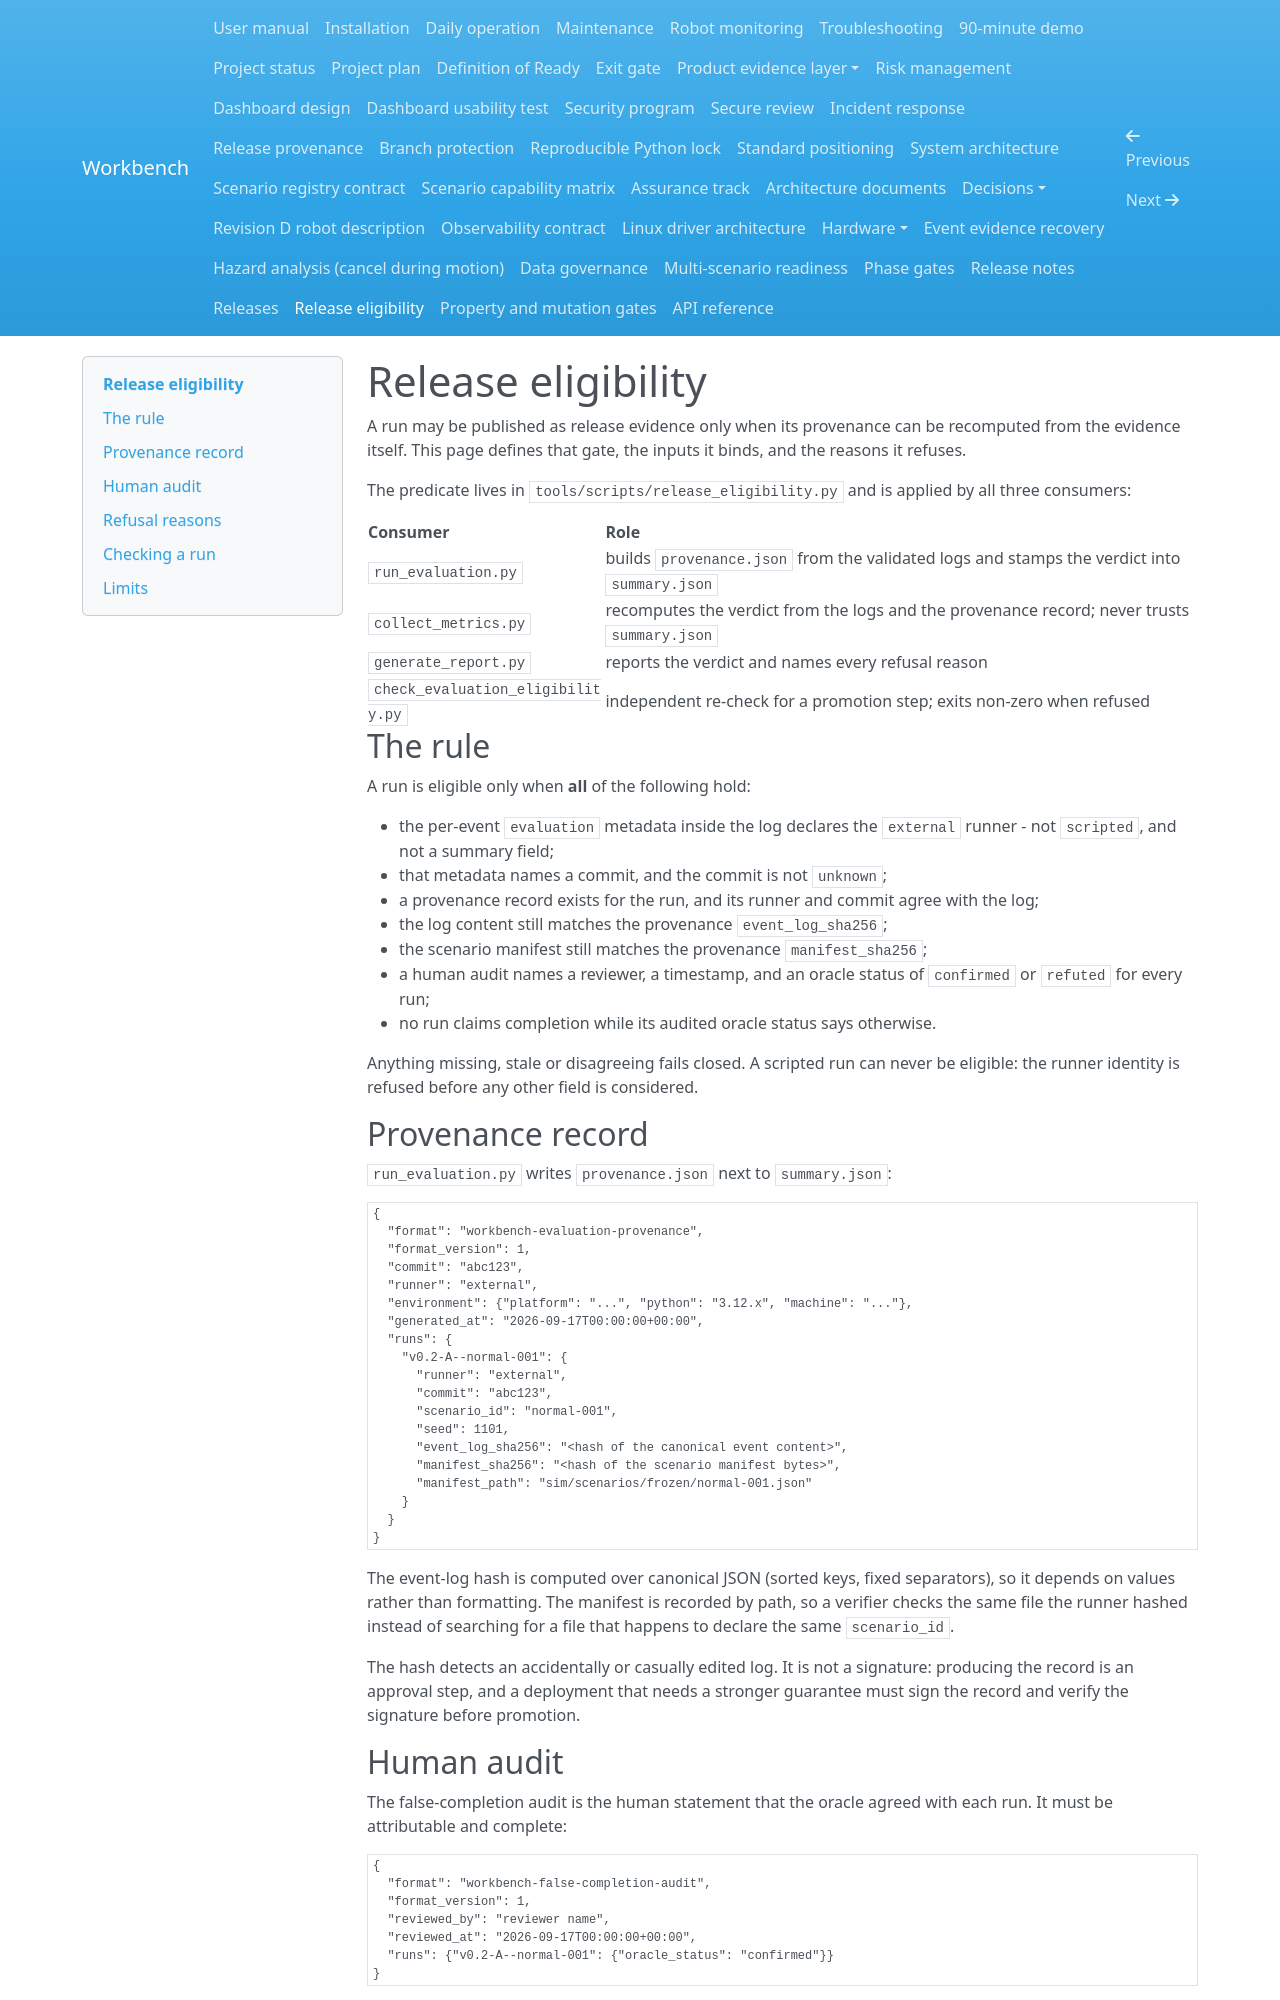

repository: Quchaosheng/workbench-mobile-home-robot · page: evaluation/release-eligibility/index.html · generator: mkdocs

# Release eligibility

A run may be published as release evidence only when its provenance can be
recomputed from the evidence itself. This page defines that gate, the inputs it
binds, and the reasons it refuses.

The predicate lives in `tools/scripts/release_eligibility.py` and is applied by
all three consumers:

| Consumer | Role |
|---|---|
| `run_evaluation.py` | builds `provenance.json` from the validated logs and stamps the verdict into `summary.json` |
| `collect_metrics.py` | recomputes the verdict from the logs and the provenance record; never trusts `summary.json` |
| `generate_report.py` | reports the verdict and names every refusal reason |
| `check_evaluation_eligibility.py` | independent re-check for a promotion step; exits non-zero when refused |

## The rule

A run is eligible only when **all** of the following hold:

- the per-event `evaluation` metadata inside the log declares the `external`
  runner - not `scripted`, and not a summary field;
- that metadata names a commit, and the commit is not `unknown`;
- a provenance record exists for the run, and its runner and commit agree with
  the log;
- the log content still matches the provenance `event_log_sha256`;
- the scenario manifest still matches the provenance `manifest_sha256`;
- a human audit names a reviewer, a timestamp, and an oracle status of
  `confirmed` or `refuted` for every run;
- no run claims completion while its audited oracle status says otherwise.

Anything missing, stale or disagreeing fails closed. A scripted run can never be
eligible: the runner identity is refused before any other field is considered.

## Provenance record

`run_evaluation.py` writes `provenance.json` next to `summary.json`:

```json
{
  "format": "workbench-evaluation-provenance",
  "format_version": 1,
  "commit": "abc123",
  "runner": "external",
  "environment": {"platform": "...", "python": "3.12.x", "machine": "..."},
  "generated_at": "2026-09-17T00:00:00+00:00",
  "runs": {
    "v0.2-A--normal-001": {
      "runner": "external",
      "commit": "abc123",
      "scenario_id": "normal-001",
      "seed": 1101,
      "event_log_sha256": "<hash of the canonical event content>",
      "manifest_sha256": "<hash of the scenario manifest bytes>",
      "manifest_path": "sim/scenarios/frozen/normal-001.json"
    }
  }
}
```

The event-log hash is computed over canonical JSON (sorted keys, fixed
separators), so it depends on values rather than formatting. The manifest is
recorded by path, so a verifier checks the same file the runner hashed instead of
searching for a file that happens to declare the same `scenario_id`.

The hash detects an accidentally or casually edited log. It is not a signature:
producing the record is an approval step, and a deployment that needs a stronger
guarantee must sign the record and verify the signature before promotion.

## Human audit

The false-completion audit is the human statement that the oracle agreed with
each run. It must be attributable and complete:

```json
{
  "format": "workbench-false-completion-audit",
  "format_version": 1,
  "reviewed_by": "reviewer name",
  "reviewed_at": "2026-09-17T00:00:00+00:00",
  "runs": {"v0.2-A--normal-001": {"oracle_status": "confirmed"}}
}
```

An audit without a reviewer or a timestamp is not an audit, so it is refused
rather than treated as an anonymous pass. `oracle_status` must be `confirmed` or
`refuted` for every run; a run whose log claims completion while the audit says
`refuted` is counted as a false completion and refused.
